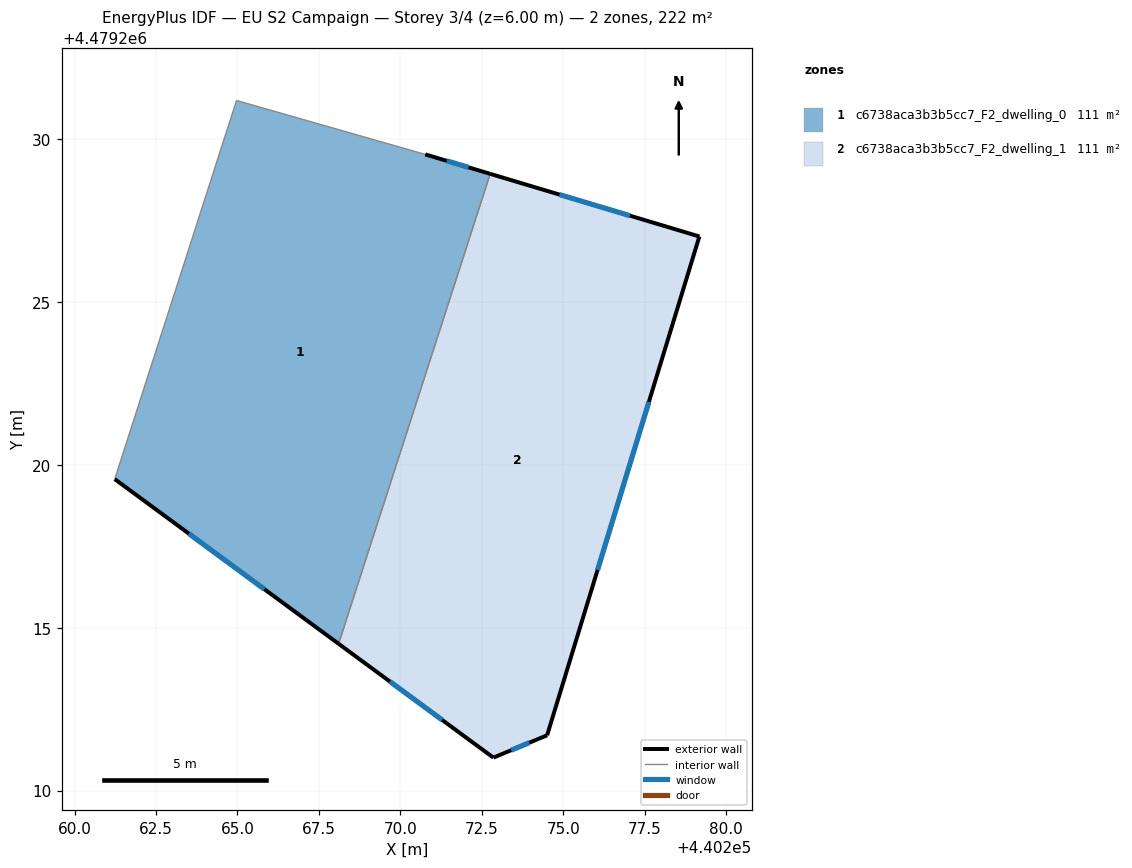
=== STOREY PLAN SPEC (per zone: floor XY polygon, exterior-wall plan segments, windows/doors) ===
zone 1: c6738aca3b3b5cc7_F2_dwelling_0  (110.9 m²)
  floor: (440272.76, 4479228.94) (440268.11, 4479214.51) (440261.23, 4479219.56) (440264.97, 4479231.19) (440270.77, 4479229.53)
  exterior wall: (440261.23, 4479219.56) – (440268.11, 4479214.51)  [8.5 m]
    window: (440263.51, 4479217.89) – (440265.83, 4479216.18)  [2.9 m²]
  exterior wall: (440272.76, 4479228.94) – (440270.77, 4479229.53)  [2.1 m]
    window: (440272.10, 4479229.13) – (440271.43, 4479229.34)  [0.7 m²]
  interior walls: 3
zone 2: c6738aca3b3b5cc7_F2_dwelling_1  (110.9 m²)
  floor: (440279.18, 4479227.01) (440274.51, 4479211.70) (440272.86, 4479211.01) (440268.11, 4479214.51) (440272.76, 4479228.94)
  exterior wall: (440268.11, 4479214.51) – (440272.86, 4479211.01)  [5.9 m]
    window: (440269.68, 4479213.35) – (440271.28, 4479212.17)  [2.0 m²]
  exterior wall: (440279.18, 4479227.01) – (440272.76, 4479228.94)  [6.7 m]
    window: (440277.05, 4479227.65) – (440274.89, 4479228.30)  [2.3 m²]
  exterior wall: (440274.51, 4479211.70) – (440279.18, 4479227.01)  [16.0 m]
    window: (440276.06, 4479216.78) – (440277.63, 4479221.94)  [5.5 m²]
  exterior wall: (440272.86, 4479211.01) – (440274.51, 4479211.70)  [1.8 m]
    window: (440273.40, 4479211.24) – (440273.96, 4479211.47)  [0.6 m²]
  interior walls: 1

=== DERIVED (storey summary) ===
Building: EU S2 Campaign
Storey: 3 of 4  (floor level z = 6.00 m)
Storey gross floor area: 221.8 m²
Zones on this storey: 2
  - c6738aca3b3b5cc7_F2_dwelling_0: floor 110.9 m²; exterior wall 10.6 m (31.8 m²); 2 window(s) 3.6 m²; WWR 11.4%
  - c6738aca3b3b5cc7_F2_dwelling_1: floor 110.9 m²; exterior wall 30.4 m (91.2 m²); 4 window(s) 10.4 m²; WWR 11.4%
Zone adjacency (shared interzone walls):
  - c6738aca3b3b5cc7_F2_dwelling_0 ↔ c6738aca3b3b5cc7_F2_dwelling_1